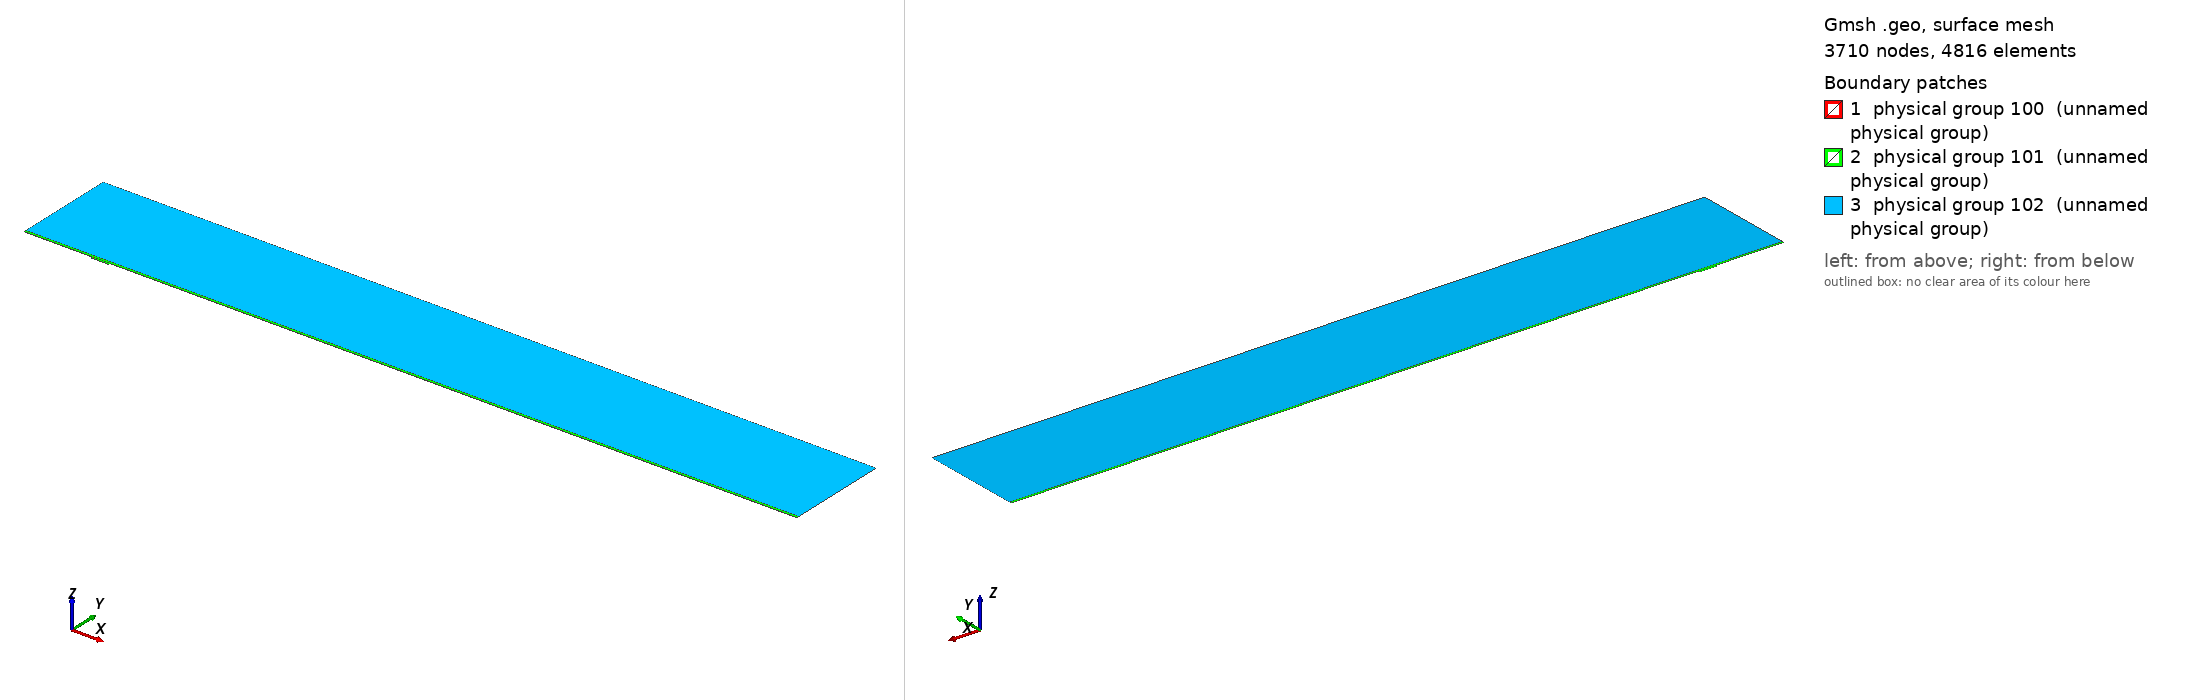

Gmsh geometry script, surface-meshed: 3710 nodes, 4816 surface elements. Boundary patches (legend numbers): 1 physical group 100 (unnamed physical group), 2 physical group 101 (unnamed physical group), 3 physical group 102 (unnamed physical group). Left view from above one corner, right view from below the opposite corner. Legend entries are the model's physical surfaces. The drawing asked Gmsh for element sizes between 1% and 20% of the model's largest extent; the script's own settings can give other sizes.

=== mesh.geo (drawn) ===
// Macro parameters
deltaStar = 1;
D = 2.5 * deltaStar; // depth of the gap 
W = 25 * deltaStar; // width of the gap
r = 16; // length of non-constant quads upstream and downstream of the gap
s = 8; // length of non-constant quads left and right inside the gap
BL = 0.25 * deltaStar; // height of the second layer of quad elements
BL_upper = 3.5 * deltaStar; // height of the third layer of quad elements
x0 = 100 * deltaStar; // x distance from inflow to gap
lengthOutflow = 1000 * deltaStar; // length after the gap
x3 = W + lengthOutflow; // last point of the domain
height = 150 * deltaStar; // height of the triangular region
triagHeightRegion_inflow = height - BL - BL_upper; // height of the triangular region

// Micro parameters
dx = 0.1; // dx of square elements near the leading and trailing edge of the gap (most resolution-demanding points in the domain)
dy = 1.25 * dx; 
size_triag_v_top = 64; // size of the elements in the upper triangular region

// All the value below are between 0 and 1. =1  means the elements are all equal in size. Avoid using values very close to 1, because we dividing by log(p) in the formula.
dy_in_v_right = 1.5; // heighest quad in the upper layer of quads, in the right part of the gap
dy_in_v_left = 1.75; // heighest quad in the upper layer of quads, in the left part of the gap

// fit (check the file scripts/fit_gmsh.py for more details)
p_in_v_left = 1.0335663036230878 - 1.0234149444433507/(W - 0.8098798097181781)^0.5991729377115732; // densitiy concentration of elements inside the gap, vertically, near the left wall.
p_in_v_right = 1.008073572191136 - 1.1471875292840257/(W - 1.2941255994826328)^0.7890392764815325; // densitiy concentration of elements inside the gap, vertically, near the right wall.
p_in_h_bottom = 0.9; // densitiy concentration of elements inside the gap, horizontally. 
p_in_h_top = 0.9; // densitiy concentration of elements inside the gap, horizontally. 

p_out_h = 0.5; // densitiy concentration of elements outside the gap, horizontally.
p_out_h_upper = 0.5; // densitiy concentration of elements outside the gap, horizontally on the upper layer of quads
p_out_v_inflow_dense = 0.8; // densitiy concentration of elements outside the gap, vertically, near the inflow and the gap
p_out_v_inflow_sparse = 0.99; // densitiy concentration of elements outside the gap, vertically, near the inflow and far from the gap
p_out_v_outflow_dense = 0.9; // densitiy concentration of elements outside the gap, vertically, near the outflow and the gap
p_out_v_outflow_sparse = 0.995; // densitiy concentration of elements outside the gap, vertically, near the outflow and far from the gap
p_triag_h_inflow = 0.8; // densitiy concentration of elements in the triangular region of the domain, horizontally.
p_triag_h_outflow = p_triag_h_inflow; // densitiy concentration of elements in the triangular region of the domain, horizontally.

enlarge_triag_inflow = 1.1; // heigher the value, larger the elements in the triangular region near the inflow
enlarge_triag_outflow = 1.1; // heigher the value, larger the elements in the triangular region near the outflow

// Automated parameters 
a_in_v_right = dx / (W / 2);
a_in_v_left = dx / (W / 2);
a_in_h_bottom = dy / (D / 2);
a_in_h_top = dx / (D / 2);
a_out_h = dx / BL;
a_out_v_inflow_dense = dx / r;
a_out_v_outflow_dense = dx / r;

// for the derivation of the formula, see file 20250123_gmshFormula.md in the docs folder
N_in_v_right = Ceil( Log (a_in_v_right / (1 - p_in_v_right + a_in_v_right * p_in_v_right)) / Log(p_in_v_right) );
N_in_v_left = Ceil( Log (a_in_v_left / (1 - p_in_v_left + a_in_v_left * p_in_v_left)) / Log(p_in_v_left) );
N_in_h_bottom = Ceil( Log (a_in_h_bottom / (1 - p_in_h_bottom + a_in_h_bottom * p_in_h_bottom)) / Log(p_in_h_bottom) );
N_in_h_top = Ceil( Log (a_in_h_top / (1 - p_in_h_top + a_in_h_top * p_in_h_top)) / Log(p_in_h_top) );
N_out_h = Ceil( Log (a_out_h / (1 - p_out_h + a_out_h * p_out_h)) / Log(p_out_h) ) + 1; // + 1 is to correct the fact that the distance is too small to properly approximate the dx length
N_out_v_inflow_dense = Ceil( Log (a_out_v_inflow_dense / (1 - p_out_v_inflow_dense + a_out_v_inflow_dense * p_out_v_inflow_dense)) / Log(p_out_v_inflow_dense) );
N_out_v_outflow_dense = Ceil( Log (a_out_v_outflow_dense / (1 - p_out_v_outflow_dense + a_out_v_outflow_dense * p_out_v_outflow_dense)) / Log(p_out_v_outflow_dense) );

p_for_a_out_v_inflow_sparse_computation = p_out_v_inflow_dense;
p_for_a_out_v_outflow_sparse_computation = (p_out_v_outflow_dense + p_out_v_outflow_dense) / 2;
a_out_v_inflow_sparse = r / (x0 - r) * (1 - p_for_a_out_v_inflow_sparse_computation) / (1 - p_for_a_out_v_inflow_sparse_computation^(N_out_v_inflow_dense + 1));
a_out_v_outflow_sparse = r / (lengthOutflow - r) * (1 - p_for_a_out_v_outflow_sparse_computation) / (1 - p_for_a_out_v_outflow_sparse_computation^(N_out_v_outflow_dense + 1));

N_out_v_inflow_sparse = Ceil( Log(a_out_v_inflow_sparse / (1 - p_out_v_inflow_sparse + a_out_v_inflow_sparse * p_out_v_inflow_sparse)) / Log(p_out_v_inflow_sparse) );
N_out_v_outflow_sparse = Ceil( Log(a_out_v_outflow_sparse / (1 - p_out_v_outflow_sparse + a_out_v_outflow_sparse * p_out_v_outflow_sparse)) / Log(p_out_v_outflow_sparse) );


// second layer of quads
a_out_h_upper = (BL) / (BL_upper) * (1 - p_out_h) / (1 - p_out_h^(N_out_h + 1));
N_out_h_upper = Ceil( Log(a_out_h_upper / (1 - p_out_h_upper + a_out_h_upper * p_out_h_upper)) / Log(p_out_h_upper) );

// ---------------------------
// for triangular region
// ---------------------------
a_triag_h_inflow = (BL_upper) / (triagHeightRegion_inflow) * (1 - p_out_h_upper) / (1 - p_out_h_upper^(N_out_h_upper + 1));
a_triag_h_outflow = a_triag_h_inflow;
N_triag_v_top = Ceil( (x3 + x0) / size_triag_v_top ); // we assume p_triag_v = 1, otherwise the formula is different
N_triag_h_inflow = Ceil( Log(a_triag_h_inflow / (1 - p_triag_h_inflow + a_triag_h_inflow * p_triag_h_inflow)) / Log(p_triag_h_inflow) );
N_triag_h_outflow = Ceil( Log(a_triag_h_outflow / (1 - p_triag_h_outflow + a_triag_h_outflow * p_triag_h_outflow)) / Log(p_triag_h_outflow) );
N_triag_h_inflow = Ceil( N_triag_h_inflow / enlarge_triag_inflow );
N_triag_h_outflow = Ceil( N_triag_h_outflow / enlarge_triag_outflow );

Point(1) = {-x0, 0, 0};
Point(2) = {0,0,0};
Point(3) = {0,-D,0};
Point(4) = {W,-D,0};
Point(5) = {W,0,0};
Point(6) = {x3,0,0};
Point(8) = {x3,height,0};
Point(7) = {x3,BL,0};
Point(9) = {-x0,height,0};
Point(10) = {-x0,BL,0};
Point(11) = {0,BL,0};
Point(12) = {W,BL,0};
Point(13) = {W/2,0,0};
Point(14) = {W/2,BL,0};
Point(15) = {0,-D/2,0};
Point(16) = {W/2,-D,0};
Point(17) = {W,-D/2,0};
Point(18) = {-r,0,0};
Point(19) = {-r,BL,0};
Point(20) = {W + r,0,0};
Point(21) = {W + r,BL,0};
Point(22) = {-x0,BL+BL_upper,0};
Point(23) = {-r,BL+BL_upper,0};
Point(24) = {W + r,BL+BL_upper,0};
Point(25) = {x3,BL+BL_upper,0};
Point(26) = {0,BL+BL_upper,0};
Point(27) = {W/2,BL+BL_upper,0};
Point(28) = {W,BL+BL_upper,0};

Line(1) = {1,18};
Line(2) = {2,15};
Line(3) = {3,16};
Line(4) = {4,17};
Line(5) = {5,20};
Line(6) = {6,7};
Line(7) = {7,25};
Line(8) = {8,9};
Line(9) = {9,22};
Line(10) = {10,19};
Line(11) = {10,1};
Line(12) = {11,14};
Line(13) = {12,21};
Line(14) = {2,13};
Line(15) = {15,3};
Line(16) = {16,4};
Line(17) = {17,5};
Line(18) = {13,5};
Line(19) = {14,12};
Line(20) = {18,2};
Line(21) = {20,6};
Line(22) = {21,7};
Line(23) = {19,11};
Line(24) = {22,10};
Line(25) = {25,8};
Line(26) = {25,24};
Line(27) = {22,23};
Line(30) = {23,26};
Line(31) = {26,27};
Line(32) = {27,28};
Line(33) = {28,24};

// outer quads
Curve Loop(1) = {5, 21, 6, -22, -13, -19, -12, -23, -10, 11, 1, 20, 14, 18};
Plane Surface(1) = {1};

// inside gap
Curve Loop(2) = {2, 15, 3, 16, 4, 17, -18, -14};
Plane Surface(2) = {2};

// triangular region
Curve Loop(3) = {-26, 25, 8, 9, 27, 30, 31,32,33};
Plane Surface(3) = {3};

// 3rd layer of quads
Curve Loop(4) = {-24, 27, 30, 31,32,33, -26,-7,-22,-13,-19,-12,-23,-10};

Plane Surface(4) = {4};


// This defines the surfaces that will be meshed with quad elements
Transfinite Surface {1} = {1, 6, 7, 10};
Transfinite Surface {2} = {3, 4, 5, 2}; // number '2' must match the number '2' of plane surface
Transfinite Surface {4} = {7, 25, 22, 10};

Transfinite Curve {18, 16, 19,32} = N_in_v_right Using Progression p_in_v_right;
Transfinite Curve {-14, -3, -12, -31} = N_in_v_left Using Progression p_in_v_left;

Transfinite Curve {15, -4} = N_in_h_bottom Using Progression p_in_h_bottom;
Transfinite Curve {-2, 17} = N_in_h_top Using Progression p_in_h_top;


Transfinite Curve {11, -6} = N_out_h Using Progression p_out_h;
Transfinite Curve {24, 28, 29, -7} = N_out_h_upper Using Progression p_out_h_upper;
Transfinite Curve {10, 1, 27} = N_out_v_inflow_sparse Using Progression p_out_v_inflow_sparse;
Transfinite Curve {20, 23, 30} = N_out_v_inflow_dense Using Progression p_out_v_inflow_dense;
Transfinite Curve {-21, -22, 26} = N_out_v_outflow_sparse Using Progression p_out_v_outflow_sparse;
Transfinite Curve {-5, -13,-33} = N_out_v_outflow_dense Using Progression p_out_v_outflow_dense;

Recombine Surface {1, 2, 4};

// for triangluar region
Transfinite Curve {8} = N_triag_v_top Using Progression 1;
Transfinite Curve {-25} = N_triag_h_outflow Using Progression p_triag_h_outflow;
Transfinite Curve {9} = N_triag_h_inflow Using Progression p_triag_h_inflow;


// defining boundary
Physical Curve(1) = {9,24,11}; // inlet
Physical Curve(2) = {7,25,6}; // outlet
Physical Curve(3) = {8}; // top
Physical Curve(4) = {1, 20, 2, 15, 3, 16, 4, 17, 5, 21}; // wall


Physical Surface(100) = {1};
Physical Surface(101) = {2, 4};
Physical Surface(102) = {3};
